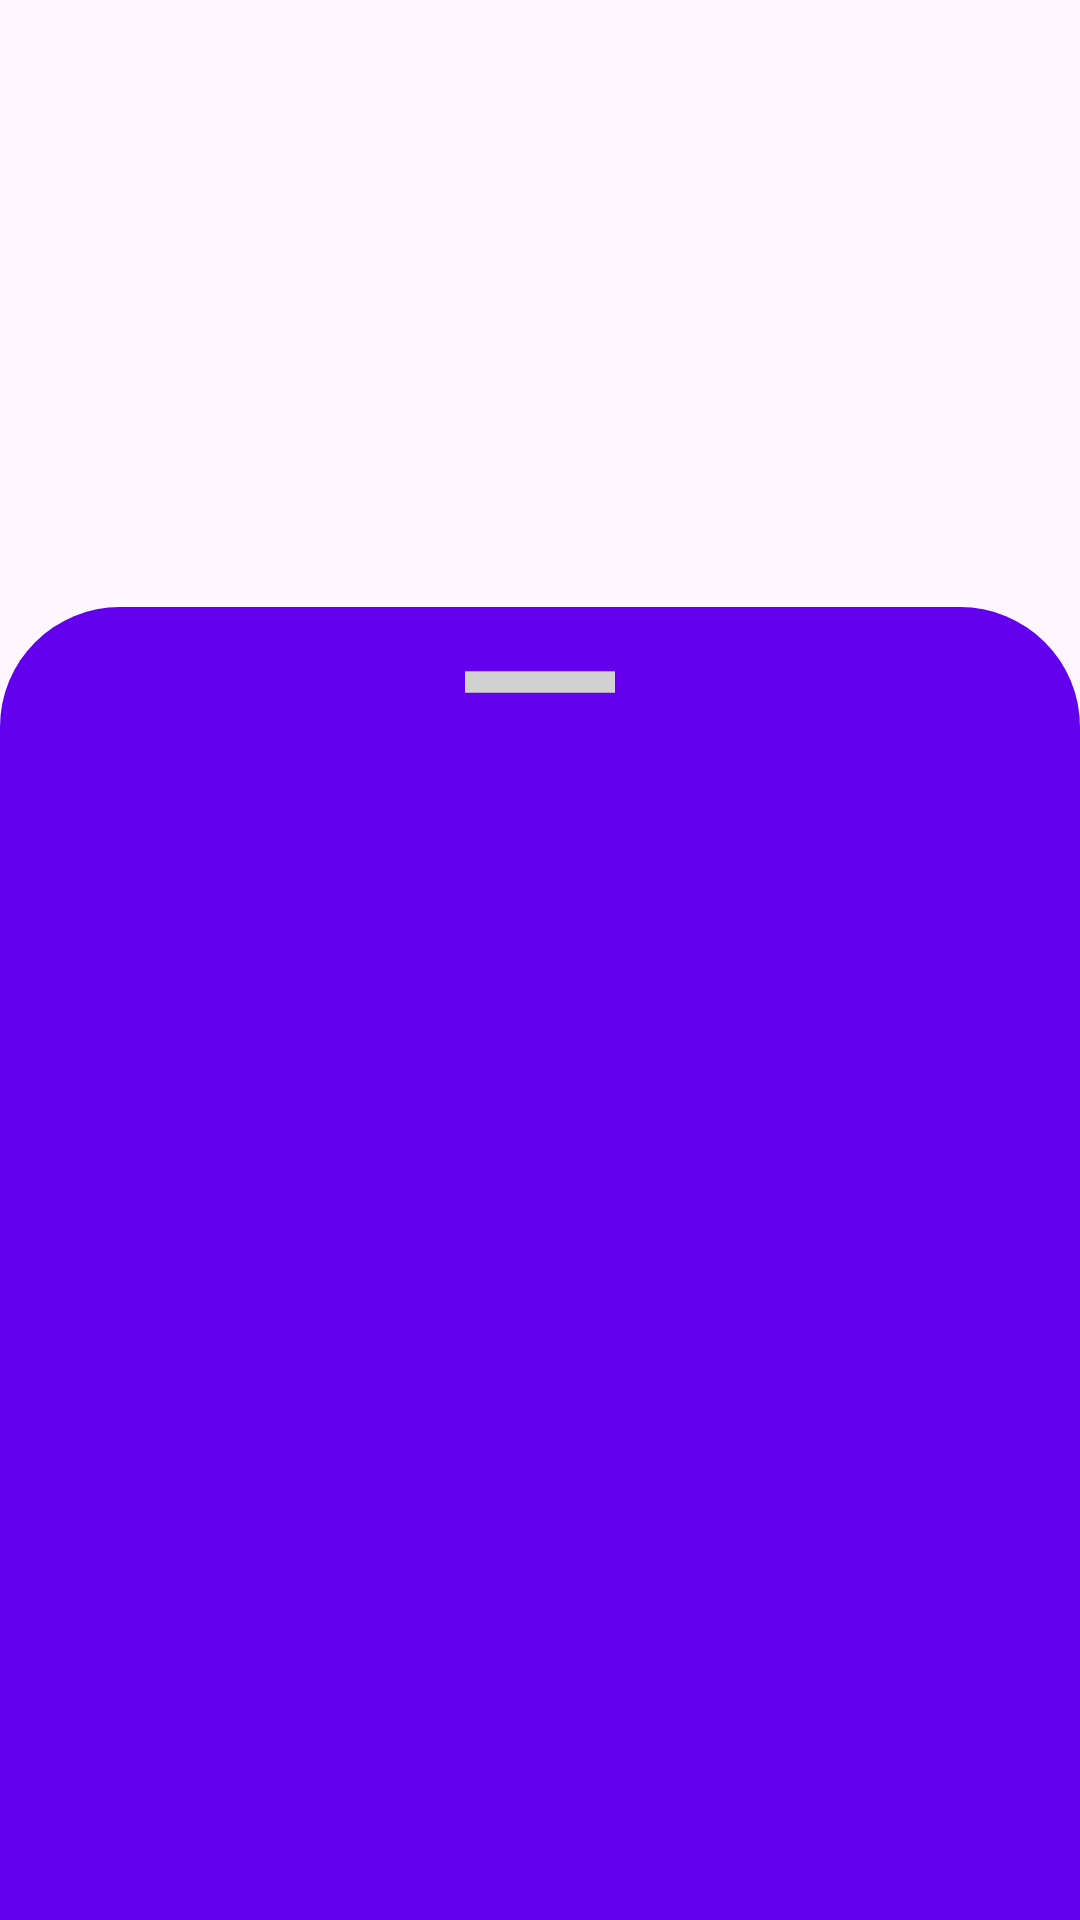

The Android layout XML behind this screen, and the referenced resources:
<!-- AndroidManifest.xml: application theme Theme.BottomSheet -->
<!-- res/layout/activity_btn_dialog_show4.xml -->
<?xml version="1.0" encoding="utf-8"?>
<androidx.coordinatorlayout.widget.CoordinatorLayout xmlns:android="http://schemas.android.com/apk/res/android"
    xmlns:app="http://schemas.android.com/apk/res-auto"
    xmlns:tools="http://schemas.android.com/tools"
    android:id="@+id/main"
    android:layout_width="match_parent"
    android:layout_height="match_parent"
    tools:context=".btnDialogShowActivity4">
    

    <FrameLayout
        android:id="@+id/sheet"
        android:layout_width="match_parent"
        android:layout_height="450dp"
        app:layout_behavior="com.google.android.material.bottomsheet.BottomSheetBehavior"
        android:background="@drawable/rounded4">
        <ImageView
            android:layout_width="50dp"
            android:layout_height="50dp"
            android:src="@drawable/remove3"
            android:scaleType="centerCrop"
            android:layout_gravity="center|top"/>
    </FrameLayout>
</androidx.coordinatorlayout.widget.CoordinatorLayout>
<!-- resources referenced by this layout -->
<resources>
  <!-- drawable remove3 (drawable) -->
  <vector xmlns:android="http://schemas.android.com/apk/res/android"
      android:width="298.67dp"
      android:height="298.67dp"
      android:viewportWidth="298.67"
      android:viewportHeight="298.67">
    <path
        android:pathData="M0,128h298.67v42.67h-298.67z"
        android:fillColor="#D1D1D1"/>
  </vector>
  <!-- drawable rounded4 (drawable) -->
  <?xml version="1.0" encoding="utf-8"?>
  <shape xmlns:android="http://schemas.android.com/apk/res/android">
      <solid android:color="@color/design_default_color_primary"/>
      <corners android:topLeftRadius="40dp" android:topRightRadius="40dp"/>
  
  </shape>
  <style name="Theme.BottomSheet" parent="Base.Theme.BottomSheet" />
  <style name="Base.Theme.BottomSheet" parent="Theme.Material3.DayNight.NoActionBar">
          
          
      </style>
</resources>
